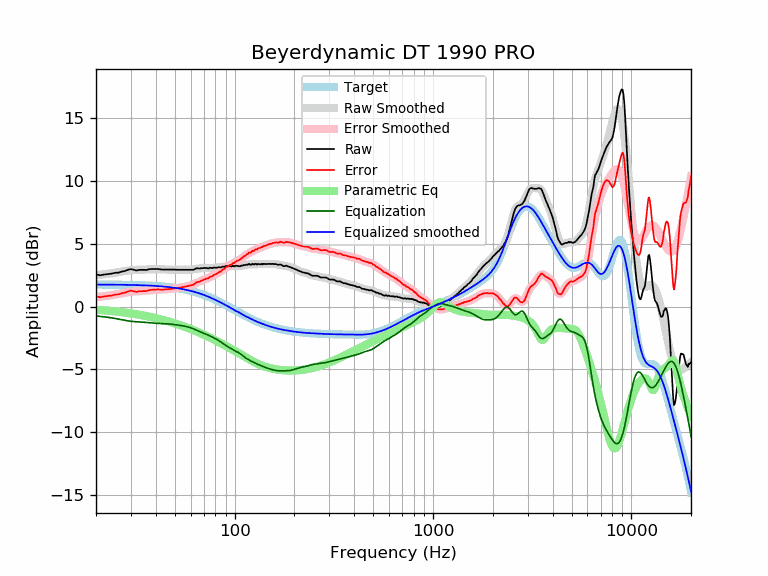

The data file committed next to this chart (first rows):
frequency, raw, error, smoothed, error_smoothed, equalization, parametric_eq, equalized_raw, equalized_smoothed, target
20, 2.55, 0.81, 2.50, 0.75, -0.75, -0.25, 1.80, 1.74, 1.74
21, 2.48, 0.74, 2.53, 0.78, -0.78, -0.28, 1.70, 1.74, 1.74
22, 2.54, 0.80, 2.56, 0.82, -0.82, -0.31, 1.72, 1.74, 1.74
23, 2.58, 0.84, 2.60, 0.86, -0.86, -0.33, 1.72, 1.74, 1.74
24, 2.61, 0.87, 2.64, 0.90, -0.90, -0.36, 1.71, 1.74, 1.74
25, 2.68, 0.95, 2.68, 0.95, -0.95, -0.39, 1.73, 1.73, 1.73
26, 2.69, 0.96, 2.73, 1.00, -1.00, -0.42, 1.69, 1.73, 1.73
27, 2.78, 1.05, 2.78, 1.05, -1.05, -0.45, 1.73, 1.73, 1.73
28, 2.82, 1.10, 2.82, 1.10, -1.10, -0.48, 1.72, 1.72, 1.72
29, 2.92, 1.20, 2.86, 1.14, -1.14, -0.51, 1.78, 1.72, 1.72
30, 2.97, 1.26, 2.88, 1.17, -1.17, -0.55, 1.80, 1.71, 1.71
31, 2.92, 1.21, 2.90, 1.20, -1.20, -0.58, 1.72, 1.71, 1.71
32, 2.86, 1.16, 2.92, 1.21, -1.21, -0.62, 1.65, 1.70, 1.70
33, 2.91, 1.21, 2.92, 1.23, -1.23, -0.65, 1.68, 1.70, 1.70
34, 2.91, 1.22, 2.93, 1.24, -1.24, -0.69, 1.67, 1.69, 1.69
35, 2.91, 1.23, 2.93, 1.25, -1.25, -0.73, 1.66, 1.68, 1.68
36, 2.90, 1.23, 2.94, 1.27, -1.27, -0.76, 1.63, 1.67, 1.67
37, 2.96, 1.30, 2.95, 1.28, -1.28, -0.80, 1.68, 1.66, 1.66
38, 2.98, 1.33, 2.96, 1.30, -1.30, -0.84, 1.68, 1.65, 1.65
39, 2.98, 1.34, 2.96, 1.32, -1.32, -0.88, 1.66, 1.64, 1.64
40, 2.98, 1.35, 2.96, 1.33, -1.33, -0.92, 1.65, 1.63, 1.63
41, 2.98, 1.36, 2.96, 1.34, -1.34, -0.96, 1.64, 1.62, 1.62
42, 2.96, 1.35, 2.96, 1.35, -1.35, -1.00, 1.61, 1.61, 1.61
43, 2.93, 1.33, 2.95, 1.35, -1.35, -1.04, 1.58, 1.60, 1.60
44, 2.93, 1.35, 2.94, 1.36, -1.36, -1.08, 1.57, 1.58, 1.58
45, 2.93, 1.36, 2.94, 1.37, -1.37, -1.12, 1.56, 1.57, 1.57
46, 2.93, 1.38, 2.93, 1.38, -1.38, -1.17, 1.55, 1.55, 1.55
47, 2.93, 1.39, 2.93, 1.39, -1.39, -1.21, 1.54, 1.54, 1.54
48, 2.93, 1.41, 2.93, 1.41, -1.41, -1.25, 1.52, 1.52, 1.52
49, 2.93, 1.43, 2.92, 1.42, -1.42, -1.30, 1.51, 1.50, 1.50
50, 2.93, 1.45, 2.92, 1.44, -1.44, -1.34, 1.49, 1.48, 1.48
51, 2.92, 1.46, 2.92, 1.46, -1.46, -1.38, 1.46, 1.46, 1.46
52, 2.92, 1.48, 2.92, 1.48, -1.48, -1.43, 1.44, 1.44, 1.44
53, 2.92, 1.50, 2.92, 1.50, -1.50, -1.47, 1.42, 1.42, 1.42
54, 2.92, 1.52, 2.92, 1.52, -1.52, -1.52, 1.40, 1.40, 1.40
55, 2.92, 1.54, 2.92, 1.54, -1.54, -1.56, 1.38, 1.38, 1.38
56, 2.92, 1.57, 2.91, 1.56, -1.56, -1.61, 1.36, 1.35, 1.35
57, 2.92, 1.59, 2.91, 1.59, -1.59, -1.65, 1.33, 1.33, 1.33
58, 2.92, 1.62, 2.92, 1.62, -1.62, -1.70, 1.30, 1.30, 1.30
59, 2.92, 1.65, 2.92, 1.65, -1.65, -1.74, 1.27, 1.27, 1.27
60, 2.92, 1.68, 2.93, 1.68, -1.68, -1.79, 1.24, 1.24, 1.24
61, 2.92, 1.70, 2.94, 1.73, -1.73, -1.83, 1.19, 1.22, 1.22
62, 2.92, 1.73, 2.96, 1.77, -1.77, -1.88, 1.15, 1.19, 1.19
63, 2.97, 1.81, 2.97, 1.82, -1.82, -1.92, 1.15, 1.16, 1.16
64, 3.03, 1.91, 2.99, 1.87, -1.87, -1.97, 1.16, 1.12, 1.12
65, 3.04, 1.95, 3.01, 1.92, -1.92, -2.01, 1.12, 1.09, 1.09
66, 3.02, 1.96, 3.02, 1.97, -1.97, -2.06, 1.05, 1.06, 1.06
67, 3.02, 2.00, 3.04, 2.01, -2.01, -2.10, 1.01, 1.02, 1.02
68, 3.05, 2.06, 3.04, 2.05, -2.05, -2.15, 1.00, 0.99, 0.99
69, 3.04, 2.09, 3.05, 2.09, -2.09, -2.20, 0.95, 0.95, 0.95
70, 3.07, 2.15, 3.05, 2.13, -2.13, -2.24, 0.94, 0.92, 0.92
71, 3.05, 2.17, 3.05, 2.17, -2.17, -2.29, 0.88, 0.88, 0.88
72, 3.07, 2.23, 3.05, 2.21, -2.21, -2.33, 0.86, 0.84, 0.84
73, 3.03, 2.22, 3.05, 2.25, -2.25, -2.38, 0.78, 0.81, 0.81
74, 3.03, 2.26, 3.06, 2.29, -2.29, -2.42, 0.74, 0.77, 0.77
75, 3.08, 2.35, 3.06, 2.33, -2.33, -2.46, 0.75, 0.73, 0.73
76, 3.07, 2.38, 3.06, 2.37, -2.37, -2.51, 0.70, 0.69, 0.69
77, 3.04, 2.39, 3.07, 2.42, -2.42, -2.55, 0.62, 0.65, 0.65
78, 3.08, 2.47, 3.07, 2.46, -2.46, -2.60, 0.62, 0.61, 0.61
79, 3.10, 2.53, 3.08, 2.51, -2.51, -2.64, 0.59, 0.57, 0.57
... 553 more rows
